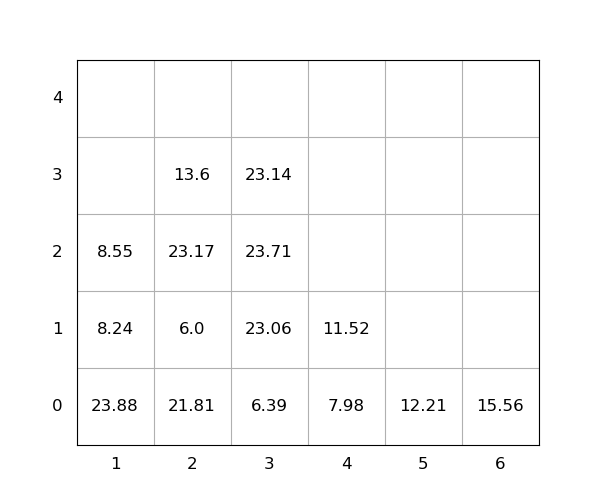

Source data for this figure (header and first rows):
idx, loc_x, loc_y, loc_z, weight, seq, emerg, reloc, size(ft)
1, 5, 0, 0, 12.21, 0, 0, 0, 20
2, 2, 0, 0, 21.81, 0, 0, 1.0, 20
3, 1, 0, 0, 23.88, 0, 0, 1.0, 20
4, 6, 0, 0, 15.56, 0, 0, 0, 20
5, 2, 0, 1, 6.0, 0, 0, 1.0, 20
6, 1, 0, 1, 8.24, 1, 0, 1.0, 20
7, 2, 0, 2, 23.17, 2, 0, 1.0, 20
8, 2, 0, 3, 13.6, 3, 0, 1.0, 20
9, 3, 0, 0, 6.39, 4, 0, 0, 20
10, 3, 0, 1, 23.06, 5, 0, 0, 20
11, 4, 0, 0, 7.98, 6, 0, 0, 20
12, 3, 0, 2, 23.71, 7, 0, 1.0, 20
13, 4, 0, 1, 11.52, 8, 0, 0, 20
14, 1, 0, 2, 8.55, 9, 0, 1.0, 20
15, 3, 0, 3, 23.14, 10, 0, 1.0, 20
